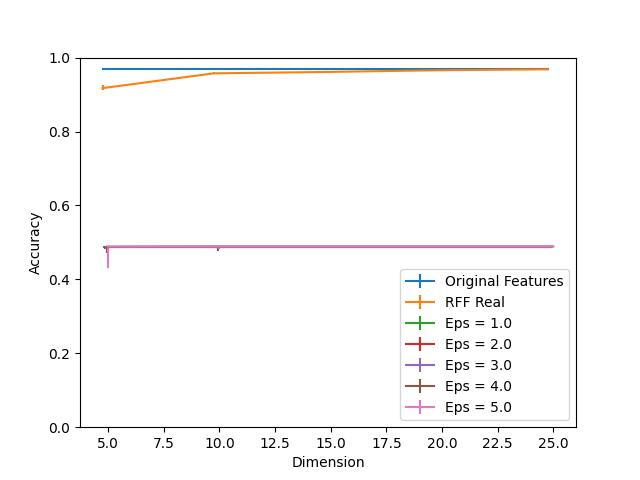

The table this chart was drawn from, first rows:
Dimension, RFF Real, RFF Real 25, RFF Real 75, Eps = 1.0, Eps = 1.0 25, Eps = 1.0 75, Eps = 2.0, Eps = 2.0 25, Eps = 2.0 75, Eps = 3.0, Eps = 3.0 25, Eps = 3.0 75, Eps = 4.0, Eps = 4.0 25, Eps = 4.0 75, Eps = 5.0, Eps = 5.0 25, Eps = 5.0 75, Original Features
5, 0.9174, 0.006256, 0.007306, 0.4889, 0.004518, 0.0, 0.4889, 0.007676, 0.0, 0.4889, 0.005594, 0.0, 0.4879, 0.01736, 0.000938, 0.4887, 0.05675, 0.0002065, 0.9688
10, 0.9574, 0.002737, 0.002676, 0.4889, 0.0, 0.0, 0.4889, 1.7211259606020324e-05, 0.0, 0.4889, 0.0, 0.0, 0.4889, 0.01182, 0.0, 0.4889, 0.006265, 0.0, 0.9688
15, 0.9611, 0.001807, 0.001429, 0.4889, 0.0, 0.0, 0.4889, 0.0, 0.0, 0.4889, 0.0, 0.0, 0.4889, 0.0, 0.0, 0.4889, 0.0, 0.0, 0.9688
20, 0.9657, 0.002117, 0.001626, 0.4889, 0.0, 0.0, 0.4889, 0.0, 0.0, 0.4889, 0.0, 0.0, 0.4889, 0.0, 0.0, 0.4889, 0.0, 0.0, 0.9688
25, 0.9684, 0.0004991, 0.0004647, 0.4889, 0.0, 0.0, 0.4889, 0.0, 0.0, 0.4889, 0.0, 0.0, 0.4889, 0.0, 0.0, 0.4889, 0.0, 0.0, 0.9688
